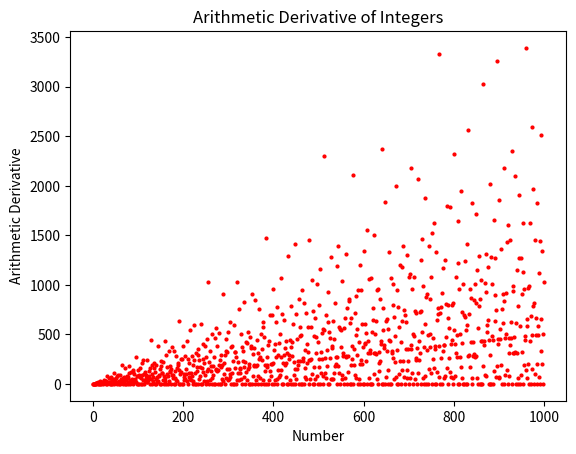

The script that saved this image:
import matplotlib.pyplot as plt


def primes_of_n(n):
    """
    Given an integer n, return a dictionary of prime factors with the keys being the prime number, and the values
    being the multiplicity of that factor.
    """
    if n < 0:
        n = abs(n)
    factors = {}
    nn = n
    i = 2
    while i * i <= nn:
        while nn % i == 0:
            factors[i] = factors.get(i, 0) + 1
            nn //= i
        i += 1
    if nn > 1:
        factors[nn] = 1
    return factors


def log_arithmetic_derivative(n):
    """Computes the log-arithmetic derivative of a number. Currently only works for integers. """
    if n in (0, 1, -1):
        return 0.0
    dc_factorization = primes_of_n(n)
    return sum(m / p for p, m in dc_factorization.items())


def arithmetic_derivative(n):
    """
    Computes the arithmetic derivative of an integer n using exact integer arithmetic:
    n' = sum_{p|n} m * (n // p) where n = prod p^m.
    Rules: 0' = 0, 1' = 0, (-1)' = 0, (-n)' = -n', p' = 1 for prime p.
    """
    if n in (0, 1, -1):
        return 0
    sign = 1 if n > 0 else -1
    abs_n = abs(n)
    dc_factorization = primes_of_n(abs_n)
    return sign * sum(m * (abs_n // p) for p, m in dc_factorization.items())


if __name__ == '__main__':
    assert arithmetic_derivative(5 * 11 * 11 * 11) == 3146
    assert arithmetic_derivative(0) == 0
    assert arithmetic_derivative(1) == 0
    assert arithmetic_derivative(7) == 1
    assert arithmetic_derivative(12) == 16  # 12' = (2^2 * 3)' = 2 * 2 * (12//2) + 1 * (12//3) = 24 + 4 = ? wait: (4*3)' = 4'*3 + 4*3' = 4*3 + 4*1 = 16

    max_n = 1000
    plt.plot(range(max_n), [arithmetic_derivative(i) for i in range(max_n)], 'ro', markersize=2)
    plt.ylabel("Arithmetic Derivative")
    plt.xlabel("Number")
    plt.title("Arithmetic Derivative of Integers")
    plt.show()
